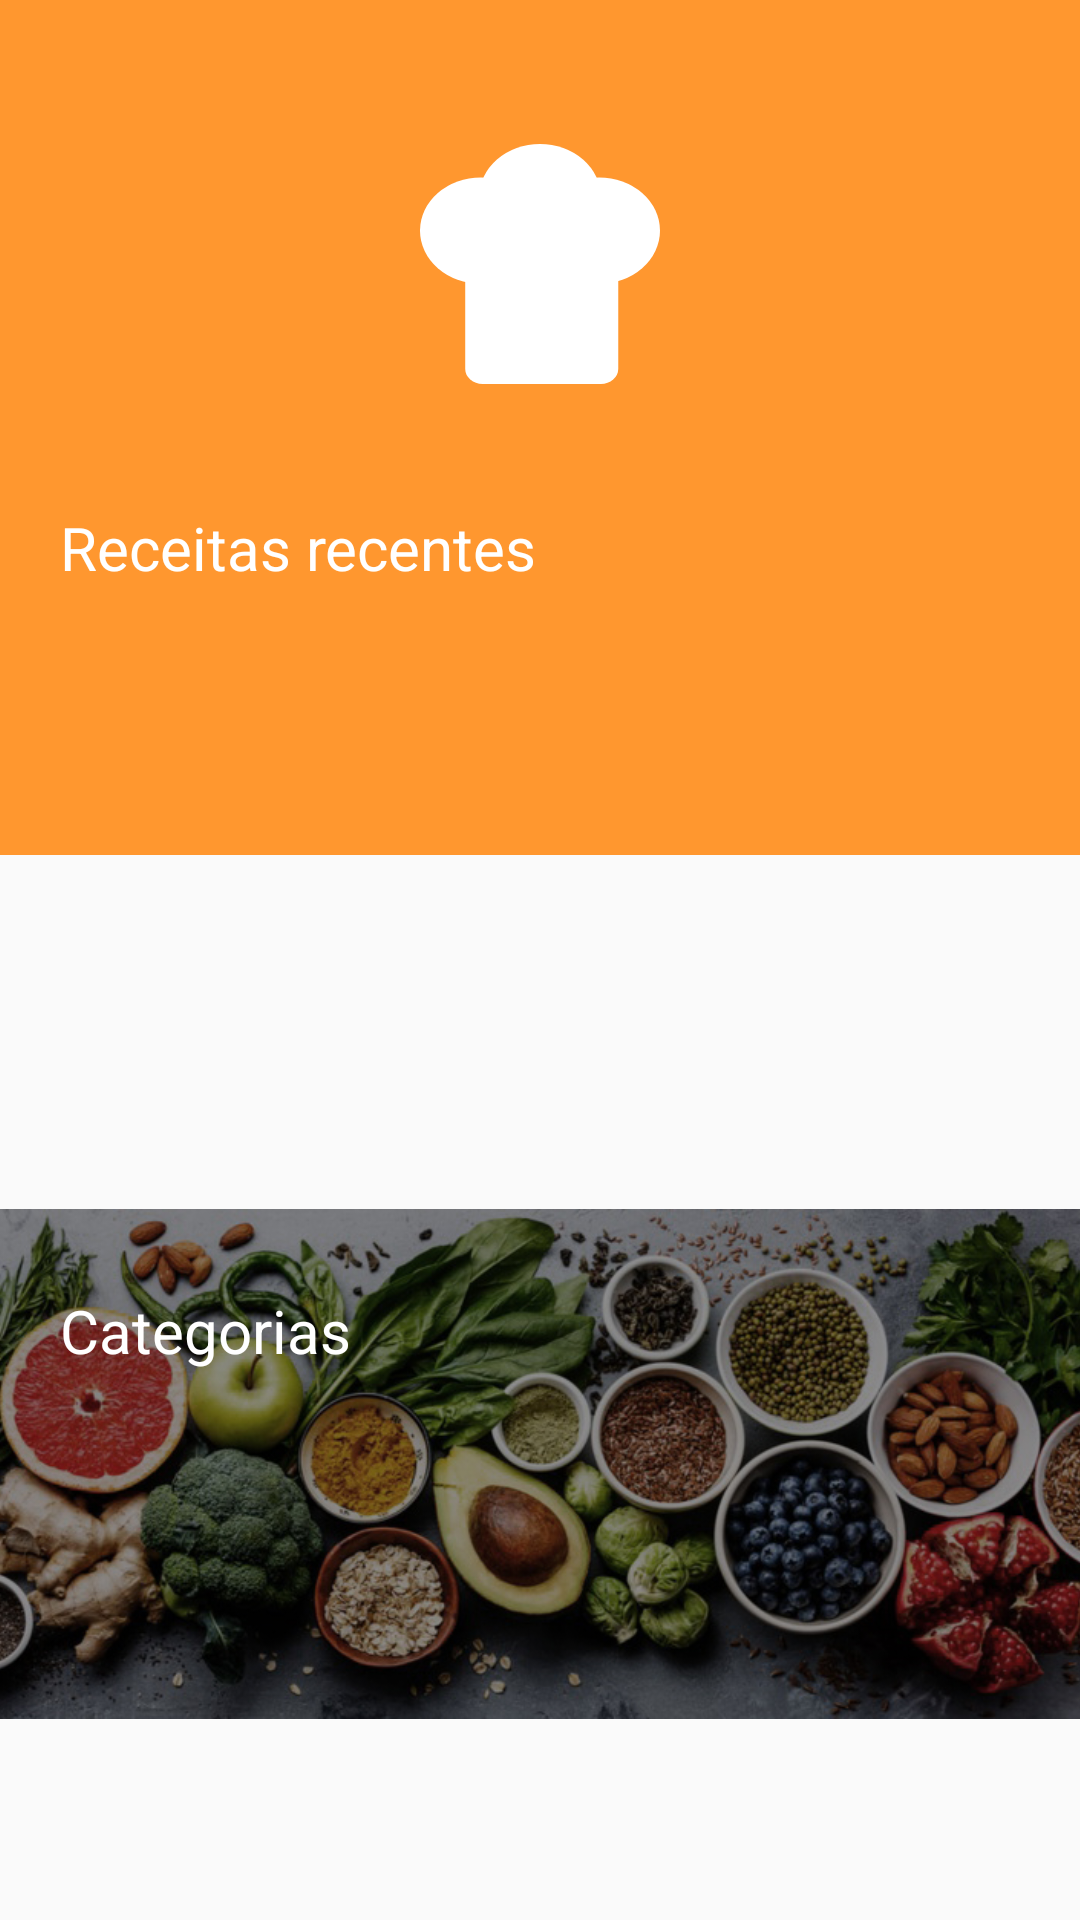

Here is an Android app screen rendered from its layout file. Give the layout XML and the strings, colors and styles it references.
<!-- AndroidManifest.xml: application theme AppTheme -->
<!-- res/layout/fragment_inicio.xml -->
<?xml version="1.0" encoding="utf-8"?>
<ScrollView xmlns:android="http://schemas.android.com/apk/res/android"
    xmlns:app="http://schemas.android.com/apk/res-auto"
    xmlns:tools="http://schemas.android.com/tools"
    android:layout_width="match_parent"
    android:layout_height="match_parent"
    tools:context=".Fragments.InicioFragment">

    <androidx.constraintlayout.widget.ConstraintLayout
        android:layout_width="match_parent"
        android:layout_height="wrap_content">
        <View
            android:id="@+id/view"
            android:layout_width="wrap_content"
            android:layout_height="285dp"
            app:layout_constraintEnd_toEndOf="parent"
            android:background="@color/colorSecundary"
            app:layout_constraintStart_toStartOf="parent"
            app:layout_constraintTop_toTopOf="parent" />

        <ImageView
            android:id="@+id/imageView"
            android:layout_width="80dp"
            android:layout_height="80dp"
            android:layout_marginStart="153dp"
            android:layout_marginTop="48dp"
            android:layout_marginEnd="153dp"
            android:scaleType="centerCrop"
            android:src="@drawable/ic_logo"
            app:layout_constraintEnd_toEndOf="@+id/view"
            app:layout_constraintStart_toStartOf="@+id/view"
            app:layout_constraintTop_toTopOf="@+id/view" />

        <TextView
            android:id="@+id/recipe_title"
            android:layout_width="match_parent"
            android:layout_height="wrap_content"
            android:layout_marginStart="20dp"
            android:layout_marginTop="41dp"
            android:layout_marginEnd="20dp"
            android:text="Receitas recentes"
            android:textColor="@color/colorPrimary"
            android:textSize="20dp"
            android:visibility="visible"
            app:layout_constraintEnd_toEndOf="parent"
            app:layout_constraintStart_toStartOf="parent"
            app:layout_constraintTop_toBottomOf="@+id/imageView" />

        <androidx.recyclerview.widget.RecyclerView
            android:id="@+id/receitas_recyclerview"
            android:layout_width="wrap_content"
            android:layout_height="179dp"
            android:layout_marginTop="14dp"
            android:orientation="horizontal"
            android:padding="0dp"
            android:visibility="visible"
            app:layout_constraintEnd_toEndOf="parent"
            app:layout_constraintHorizontal_bias="0.0"
            app:layout_constraintStart_toStartOf="parent"
            app:layout_constraintTop_toBottomOf="@+id/recipe_title"
            tools:listitem="@layout/item_recipe_main" />

        <ImageView
            android:id="@+id/add_recipe_tutorial_button"
            android:src="@drawable/add_recipe_tutorial_button"
            android:background="@drawable/white_btn_bg"
            android:scaleType="centerInside"
            android:layout_height="151dp"
            android:visibility="gone"
            android:layout_width="120dp"
            android:layout_marginTop="14dp"
            android:layout_marginLeft="20dp"
            android:elevation="12dp"
            app:layout_constraintEnd_toEndOf="parent"
            app:layout_constraintHorizontal_bias="0.0"
            app:layout_constraintStart_toStartOf="parent"
            app:layout_constraintTop_toBottomOf="@+id/recipe_title"
            tools:listitem="@layout/item_recipe_main"/>

        <ImageView
            android:id="@+id/category_background_image"
            android:layout_width="match_parent"
            android:layout_height="170dp"
            android:layout_marginTop="14dp"
            android:scaleType="centerCrop"
            android:src="@drawable/img_categories_bg"
            android:visibility="visible"
            app:layout_constraintEnd_toEndOf="parent"
            app:layout_constraintStart_toStartOf="parent"
            app:layout_constraintTop_toBottomOf="@+id/receitas_recyclerview" />

        <TextView
            android:id="@+id/categories_title"
            android:layout_width="match_parent"
            android:layout_height="wrap_content"
            android:layout_marginStart="20dp"
            android:layout_marginTop="27dp"
            android:layout_marginEnd="20dp"
            android:text="Categorias"
            android:textColor="@color/colorPrimary"
            android:textSize="20dp"
            android:visibility="visible"
            app:layout_constraintEnd_toEndOf="parent"
            app:layout_constraintStart_toStartOf="parent"
            app:layout_constraintTop_toTopOf="@+id/category_background_image" />

        <androidx.recyclerview.widget.RecyclerView
            android:id="@+id/categorias_recyclerview"
            android:layout_width="wrap_content"
            android:layout_height="60dp"
            android:layout_marginTop="84dp"
            android:orientation="horizontal"
            android:visibility="visible"
            app:layout_constraintEnd_toEndOf="parent"
            app:layout_constraintHorizontal_bias="0.0"
            app:layout_constraintStart_toStartOf="parent"
            app:layout_constraintTop_toBottomOf="@+id/receitas_recyclerview"
            app:layout_constraintTop_toTopOf="@+id/category_background_image"
            tools:listitem="@layout/item_categoria_main" />

        <androidx.constraintlayout.widget.ConstraintLayout
            android:id="@+id/tutorial"
            android:layout_width="0dp"
            android:layout_height="245dp"
            android:layout_marginStart="20dp"
            android:layout_marginEnd="20dp"
            android:background="@drawable/white_btn_bg"
            android:elevation="12dp"
            android:visibility="gone"
            app:layout_constraintBottom_toBottomOf="@+id/view"
            app:layout_constraintEnd_toEndOf="parent"
            app:layout_constraintStart_toStartOf="parent"
            app:layout_constraintTop_toBottomOf="@+id/view">

            <ImageView
                android:id="@+id/imageView4"
                android:layout_width="84dp"
                android:layout_height="84dp"
                android:layout_marginStart="20dp"
                android:background="@drawable/category_tutorial"
                app:layout_constraintBottom_toTopOf="@+id/imageView7"
                app:layout_constraintStart_toStartOf="parent"
                app:layout_constraintTop_toTopOf="parent" />

            <ImageView
                android:id="@+id/imageView7"
                android:layout_width="84dp"
                android:layout_height="84dp"
                android:layout_marginStart="20dp"
                android:background="@drawable/food_tutorial"
                app:layout_constraintBottom_toBottomOf="parent"
                app:layout_constraintStart_toStartOf="parent"
                app:layout_constraintTop_toBottomOf="@+id/imageView4" />

            <TextView
                android:id="@+id/textView2"
                android:layout_width="0dp"
                android:layout_height="wrap_content"
                android:layout_marginStart="20dp"
                android:layout_marginEnd="20dp"
                android:text="Comece criando suas categorias no menu de categorias."
                app:layout_constraintBottom_toBottomOf="@+id/imageView4"
                app:layout_constraintEnd_toEndOf="parent"
                app:layout_constraintStart_toEndOf="@+id/imageView4"
                app:layout_constraintTop_toTopOf="@+id/imageView4" />

            <TextView
                android:layout_width="0dp"
                android:layout_height="wrap_content"
                android:layout_marginStart="20dp"
                android:layout_marginEnd="20dp"
                android:text="Depois adicione suas receitas no menu de receitas."
                app:layout_constraintBottom_toBottomOf="@+id/imageView7"
                app:layout_constraintEnd_toEndOf="parent"
                app:layout_constraintStart_toEndOf="@+id/imageView7"
                app:layout_constraintTop_toTopOf="@+id/imageView7" />

            <TextView
                android:id="@+id/textView4"
                android:layout_width="wrap_content"
                android:layout_height="wrap_content"
                android:background="@drawable/number_tutorial_bg"
                android:gravity="center_horizontal|center_vertical"
                android:text="1"
                android:textColor="@color/colorPrimary"
                app:layout_constraintStart_toStartOf="@+id/imageView4"
                app:layout_constraintTop_toTopOf="@+id/imageView4" />

            <TextView
                android:layout_width="wrap_content"
                android:layout_height="wrap_content"
                android:background="@drawable/number_tutorial_bg"
                android:gravity="center_horizontal|center_vertical"
                android:text="2"
                android:textColor="@color/colorPrimary"
                app:layout_constraintStart_toStartOf="@+id/imageView7"
                app:layout_constraintTop_toTopOf="@+id/imageView7" />
        </androidx.constraintlayout.widget.ConstraintLayout>

    </androidx.constraintlayout.widget.ConstraintLayout>
</ScrollView>
<!-- res/layout/item_recipe_main.xml (included above) -->
<?xml version="1.0" encoding="utf-8"?>
<androidx.constraintlayout.widget.ConstraintLayout
    android:id="@+id/recipe_card"
    xmlns:android="http://schemas.android.com/apk/res/android"
    xmlns:app="http://schemas.android.com/apk/res-auto"
    xmlns:tools="http://schemas.android.com/tools"
    android:layout_width="120dp"
    android:layout_marginLeft="20dp"
    android:layout_height="179dp">

    <androidx.cardview.widget.CardView
        android:id="@+id/img_cardview"
        android:layout_width="0dp"
        android:layout_height="151dp"
        app:layout_constraintEnd_toEndOf="parent"
        app:layout_constraintStart_toStartOf="parent"
        app:layout_constraintTop_toTopOf="parent"
        app:cardCornerRadius="20dp"
        android:elevation="20dp"
        android:layout_centerHorizontal="true"
        android:innerRadius="0dp"
        android:shape="ring"
        android:thicknessRatio="1.9">
        <ImageView
            android:layout_width="match_parent"
            android:layout_height="match_parent"
            android:id="@+id/recipe_photo"
            android:background="#fafafa"
            android:src="@drawable/ic_logo"
            android:scaleType="centerInside"
        />
    </androidx.cardview.widget.CardView>


    <TextView
        android:id="@+id/receita_nome"
        android:layout_width="match_parent"
        android:layout_height="wrap_content"
        android:layout_marginTop="9dp"
        android:text="Nome da receita"
        android:textAlignment="center"
        app:layout_constraintEnd_toEndOf="parent"
        app:layout_constraintStart_toStartOf="parent"
        app:layout_constraintTop_toBottomOf="@+id/img_cardview" />

</androidx.constraintlayout.widget.ConstraintLayout>
<!-- res/layout/item_categoria_main.xml (included above) -->
<?xml version="1.0" encoding="utf-8"?>
<androidx.constraintlayout.widget.ConstraintLayout xmlns:android="http://schemas.android.com/apk/res/android"
    android:id="@+id/category_card"
    xmlns:app="http://schemas.android.com/apk/res-auto"
    android:layout_width="wrap_content"
    android:layout_height="60dp"
    android:layout_marginLeft="20dp"
    android:background="@drawable/category_bg"
    android:orientation="vertical">

    <TextView
        android:id="@+id/categoria_nome"
        android:layout_width="wrap_content"
        android:layout_height="wrap_content"
        android:layout_marginStart="14dp"
        android:layout_marginTop="25dp"
        android:layout_marginEnd="37dp"
        android:layout_marginBottom="14dp"
        android:text="Categoria"
        android:textColor="@color/colorPrimary"
        android:textSize="16sp"
        app:layout_constraintBottom_toBottomOf="parent"
        app:layout_constraintEnd_toEndOf="parent"
        app:layout_constraintStart_toStartOf="parent"
        app:layout_constraintTop_toTopOf="parent" />

</androidx.constraintlayout.widget.ConstraintLayout>
<!-- resources referenced by this layout -->
<resources>
  <color name="colorPrimary">#FFF</color>
  <color name="colorSecundary">#FF972F</color>
  <!-- drawable add_recipe_tutorial_button (drawable) -->
  <layer-list xmlns:android="http://schemas.android.com/apk/res/android">
  
  <item>
      <shape  android:shape="rectangle">
          <padding android:top="10dp"
              android:bottom="10dp"
              android:left="10dp"
              android:right="10dp"/>
          <solid android:color="#fff" />
  
      </shape>
  </item>
  
  <item android:bottom="3px">
  
      <vector android:height="24dp" android:viewportHeight="49"
          android:viewportWidth="49" android:width="24dp" xmlns:android="http://schemas.android.com/apk/res/android">
          <path android:fillColor="#00000000"
              android:pathData="M46.5,24.5L2.5,24.5"
              android:strokeColor="#ff972f" android:strokeLineCap="round" android:strokeWidth="5"/>
          <path android:fillColor="#00000000"
              android:pathData="M24.5,2.5L24.5,46.5"
              android:strokeColor="#ff850b" android:strokeLineCap="round" android:strokeWidth="5"/>
      </vector>
  
  
  </item>
  
  
  </layer-list>
  <!-- drawable category_bg (drawable) -->
  <?xml version="1.0" encoding="utf-8"?>
  <shape xmlns:android="http://schemas.android.com/apk/res/android">
  <solid
      android:color="@color/colorSecundary" />
  <corners
      android:radius="20dp" />
  <padding
      android:left="5dp"
      android:top="5dp"
      android:right="5dp"
      android:bottom="5dp" />
  </shape>
  <!-- drawable category_tutorial: png bitmap (drawable, 243998 bytes) -->
  <!-- drawable food_tutorial: png bitmap (drawable, 244960 bytes) -->
  <!-- drawable ic_logo (drawable) -->
  <vector android:height="24dp" android:viewportHeight="79"
      android:viewportWidth="69" android:width="24dp" xmlns:android="http://schemas.android.com/apk/res/android">
      <path android:fillColor="#fff" android:pathData="M34.5,0A17.5,17.5 0,1 1,17 17.5,17.5 17.5,0 0,1 34.5,0Z"/>
      <path android:fillColor="#fff" android:pathData="M51.5,11A17.5,17.5 0,1 1,34 28.5,17.5 17.5,0 0,1 51.5,11Z"/>
      <path android:fillColor="#fff" android:pathData="M17.5,11A17.5,17.5 0,1 1,0 28.5,17.5 17.5,0 0,1 17.5,11Z"/>
      <path android:fillColor="#fff" android:pathData="M13,29L57,29L57,74a5,5 0,0 1,-5 5L18,79a5,5 0,0 1,-5 -5Z"/>
  </vector>
  <!-- drawable img_categories_bg: jpg bitmap (drawable-v24, 226923 bytes) -->
  <!-- drawable number_tutorial_bg (drawable) -->
  <?xml version="1.0" encoding="utf-8"?>
  <shape
      xmlns:android="http://schemas.android.com/apk/res/android"
      android:shape="oval">
  
      <solid
          android:color="@color/colorSecundary"/>
  
      <size
          android:width="23dp"
          android:height="23dp"/>
  </shape>
  <!-- drawable white_btn_bg (drawable) -->
  <layer-list xmlns:android="http://schemas.android.com/apk/res/android">
  
  <item>
      <shape  android:shape="rectangle">
  
          <solid android:color="#80d8d8d8" />
          <corners android:radius="20dp" />
  
      </shape>
  </item>
  
  <item android:bottom="1dp" android:right="1dp">
  
      <shape xmlns:android="http://schemas.android.com/apk/res/android">
          <solid
              android:color="@color/colorPrimary" />
          <corners
              android:radius="20dp" />
          <padding
              android:left="5dp"
              android:top="5dp"
              android:right="5dp"
              android:bottom="5dp" />
      </shape>
  
  </item>
  
  
  </layer-list>
  <style name="AppTheme" parent="Theme.AppCompat.Light.DarkActionBar">
          
          <item name="colorPrimary">@color/colorPrimary</item>
          <item name="colorPrimaryDark">@color/colorPrimaryDark</item>
          <item name="colorAccent">@color/colorAccent</item>
  
          <item name="android:windowLightStatusBar">true</item>
      </style>
  <color name="colorPrimaryDark">#FAFAFA</color>
  <color name="colorAccent">#FF972F</color>
</resources>
